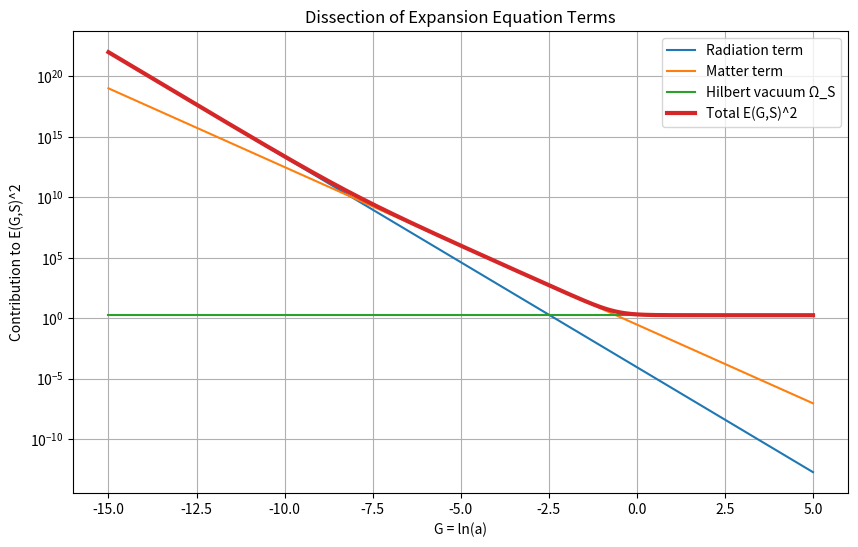

Here is the Python script that generated this plot:
import numpy as np
import matplotlib.pyplot as plt


# ============================================================
# Cosmological parameters (approximate ΛCDM reference values)
# ============================================================

Omega_r0 = 9e-5
Omega_m0 = 0.30

# Hilbert-sector parameters (test values)
Omega_inf = 50
S_c = 8.0
width = 0.6


# ============================================================
# Geometry mapping
# ============================================================

def scale_factor(G):
    """a = e^G"""
    return np.exp(G)


# ============================================================
# Hilbert activation function f(S)
# ============================================================

def f_S(S):
    """
    Hilbert activation of classical sectors.
    Logistic switch from 0 → 1 around S_c.
    """
    x = (S - S_c) / width
    x = np.clip(x, -60, 60)
    return 1.0 / (1.0 + np.exp(-x))


# ============================================================
# Radiation contribution
# ============================================================

def radiation_term(G, S):
    """
    Ω_r0 f(S) e^{-4G}
    """
    return Omega_r0 * f_S(S) * np.exp(-4 * G)


# ============================================================
# Matter contribution
# ============================================================

def matter_term(G, S):
    """
    Ω_m0 f(S) e^{-3G}
    """
    return Omega_m0 * f_S(S) * np.exp(-3 * G)


# ============================================================
# Hilbert vacuum energy
# ============================================================

def omega_S(S):
    """
    Hilbert vacuum energy term Ω_S(S)

    Large when S < S_c (inflation)
    Drops after transition.
    """
    x = (S - S_c) / width
    x = np.clip(x, -60, 60)
    return Omega_inf / (1.0 + np.exp(x))


# ============================================================
# Total expansion function
# ============================================================

def E2(G, S):
    """
    E(G,S)^2
    """
    return (
        radiation_term(G, S)
        + matter_term(G, S)
        + omega_S(S)
    )


# ============================================================
# Test inputs
# ============================================================

# Geometry range (log scale factor)
G = np.linspace(-15, 5, 1000)

# Fix Hilbert sector for testing
S_test = 10.0


# ============================================================
# Evaluate terms
# ============================================================

rad = radiation_term(G, S_test)
mat = matter_term(G, S_test)
vac = omega_S(S_test) * np.ones_like(G)
E_total = rad + mat + vac


# ============================================================
# Plot
# ============================================================

plt.figure(figsize=(10,6))

plt.plot(G, rad, label="Radiation term")
plt.plot(G, mat, label="Matter term")
plt.plot(G, vac, label="Hilbert vacuum Ω_S")
plt.plot(G, E_total, linewidth=3, label="Total E(G,S)^2")

plt.yscale("log")

plt.xlabel("G = ln(a)")
plt.ylabel("Contribution to E(G,S)^2")
plt.title("Dissection of Expansion Equation Terms")

plt.legend()
plt.grid(True)
plt.savefig("radiation_matter_egs.png", dpi=300)
plt.show()
